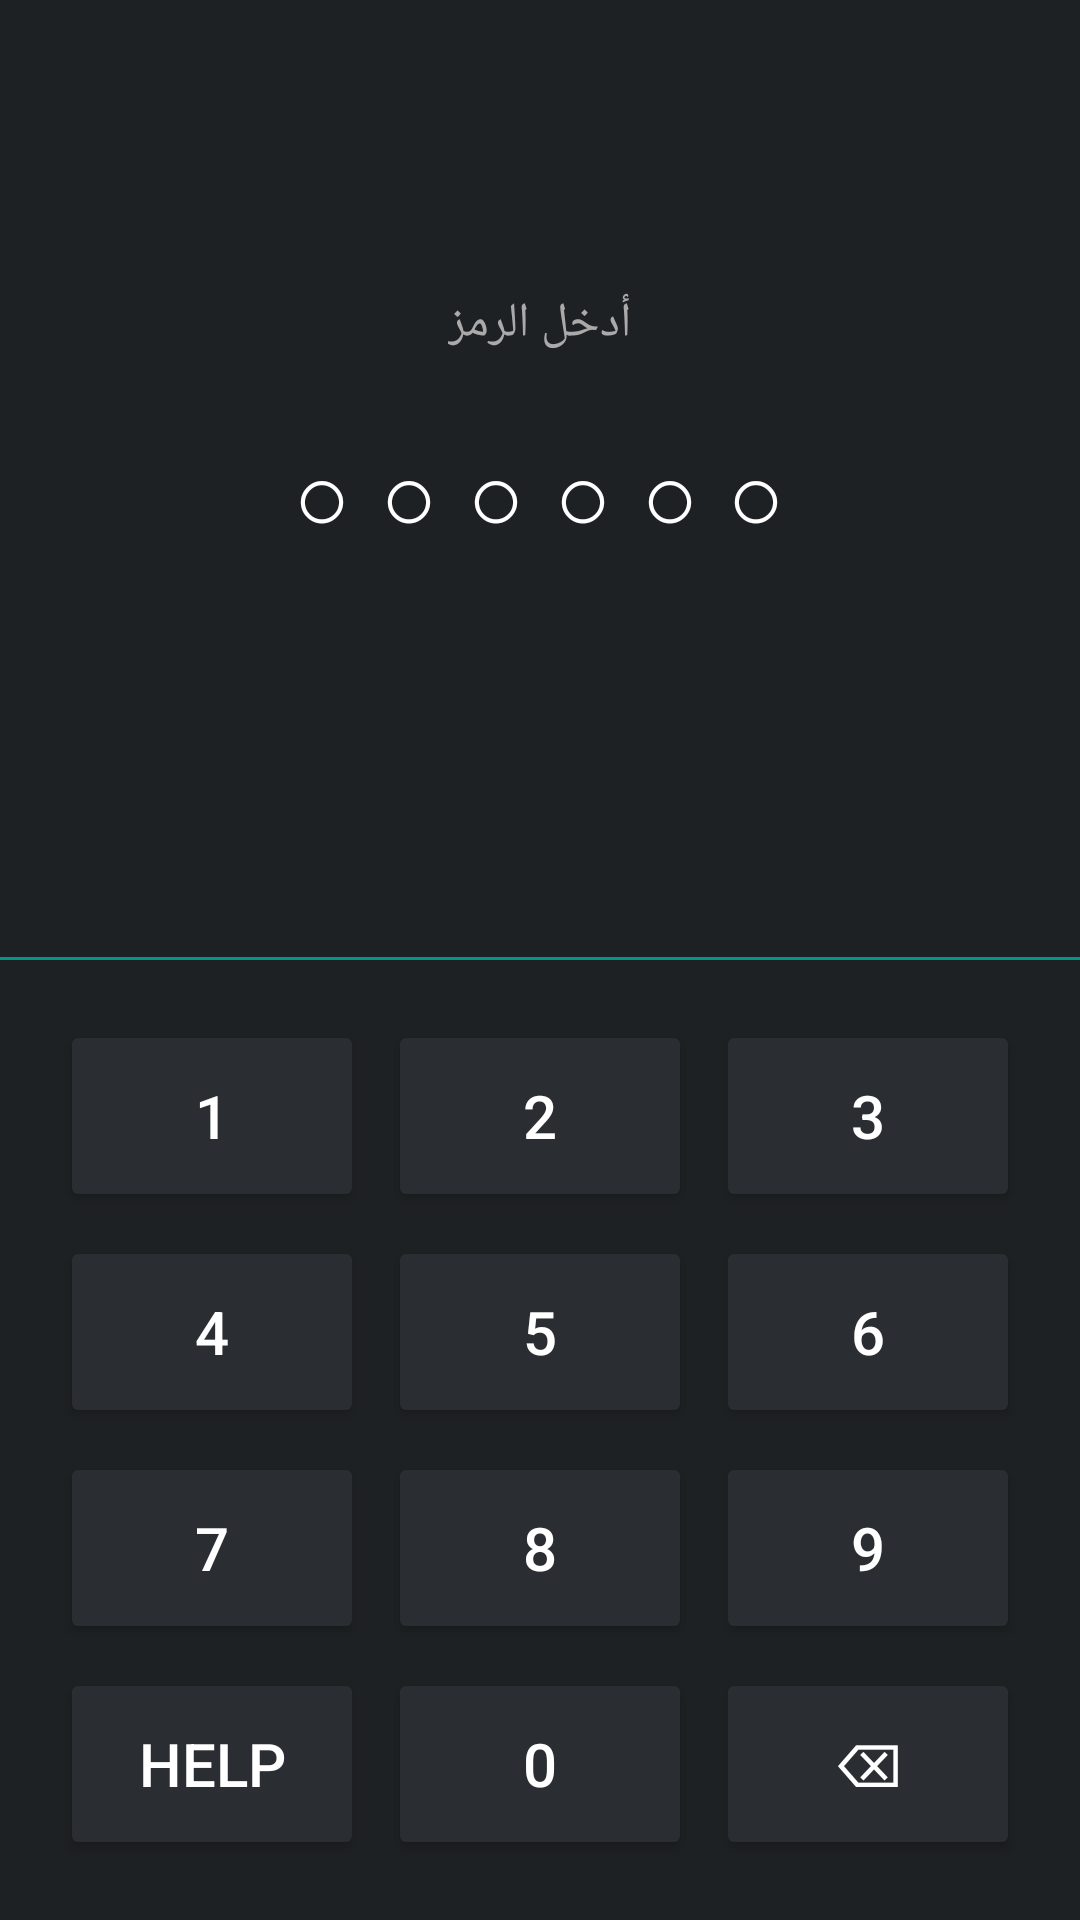

Layout XML and referenced resources for this Android screen:
<!-- AndroidManifest.xml: application theme AppTheme -->
<!-- res/layout/activity_pin_entry.xml -->
<?xml version="1.0" encoding="utf-8"?>
<LinearLayout xmlns:android="http://schemas.android.com/apk/res/android"
    android:layout_width="match_parent"
    android:layout_height="match_parent"
    android:orientation="vertical"
    android:background="#1E2124"
    android:gravity="center_horizontal">

    
    <LinearLayout
        android:layout_width="match_parent"
        android:layout_height="0dp"
        android:layout_weight="1"
        android:orientation="vertical"
        android:gravity="center"
        android:padding="24dp">

        <TextView
            android:text="أدخل الرمز"
            android:textColor="#AAAAAA"
            android:textSize="16sp"
            android:layout_width="wrap_content"
            android:layout_height="wrap_content"
            android:layout_marginBottom="24dp"/>

        <TextView
            android:id="@+id/txtPin"
            android:layout_width="wrap_content"
            android:layout_height="wrap_content"
            android:textColor="#FFFFFF"
            android:textSize="32sp"
            android:letterSpacing="0.3"
            android:text="○○○○○○"/>

        <TextView
            android:id="@+id/txtError"
            android:layout_width="wrap_content"
            android:layout_height="wrap_content"
            android:textColor="#FF4444"
            android:textSize="14sp"
            android:layout_marginTop="16dp"
            android:text=""/>
    </LinearLayout>

    
    <View
        android:layout_width="match_parent"
        android:layout_height="1dp"
        android:background="#009688"/>

    
    <GridLayout
        android:layout_width="match_parent"
        android:layout_height="wrap_content"
        android:columnCount="3"
        android:padding="16dp">

        <Button android:id="@+id/btn1" android:text="1" style="@style/PinButton"/>
        <Button android:id="@+id/btn2" android:text="2" style="@style/PinButton"/>
        <Button android:id="@+id/btn3" android:text="3" style="@style/PinButton"/>
        <Button android:id="@+id/btn4" android:text="4" style="@style/PinButton"/>
        <Button android:id="@+id/btn5" android:text="5" style="@style/PinButton"/>
        <Button android:id="@+id/btn6" android:text="6" style="@style/PinButton"/>
        <Button android:id="@+id/btn7" android:text="7" style="@style/PinButton"/>
        <Button android:id="@+id/btn8" android:text="8" style="@style/PinButton"/>
        <Button android:id="@+id/btn9" android:text="9" style="@style/PinButton"/>
        <Button android:id="@+id/btnHelp" android:text="HELP" style="@style/PinButton"/>
        <Button android:id="@+id/btn0" android:text="0" style="@style/PinButton"/>
        <Button android:id="@+id/btnBackspace" android:text="⌫" style="@style/PinButton"/>

    </GridLayout>

</LinearLayout>
<!-- resources referenced by this layout -->
<resources>
  <style name="PinButton">
          <item name="android:layout_width">0dp</item>
          <item name="android:layout_height">64dp</item>
          <item name="android:layout_columnWeight">1</item>
          <item name="android:layout_margin">4dp</item>
          <item name="android:textColor">#FFFFFF</item>
          <item name="android:textSize">20sp</item>
          <item name="android:backgroundTint">#2A2D31</item>
      </style>
  <style name="AppTheme" parent="Theme.MaterialComponents.DayNight.NoActionBar">
          <item name="colorPrimary">#1DB954</item>
          <item name="colorPrimaryDark">#158a3e</item>
          <item name="colorAccent">#1DB954</item>
          <item name="android:windowBackground">#1E2124</item>
      </style>
</resources>
